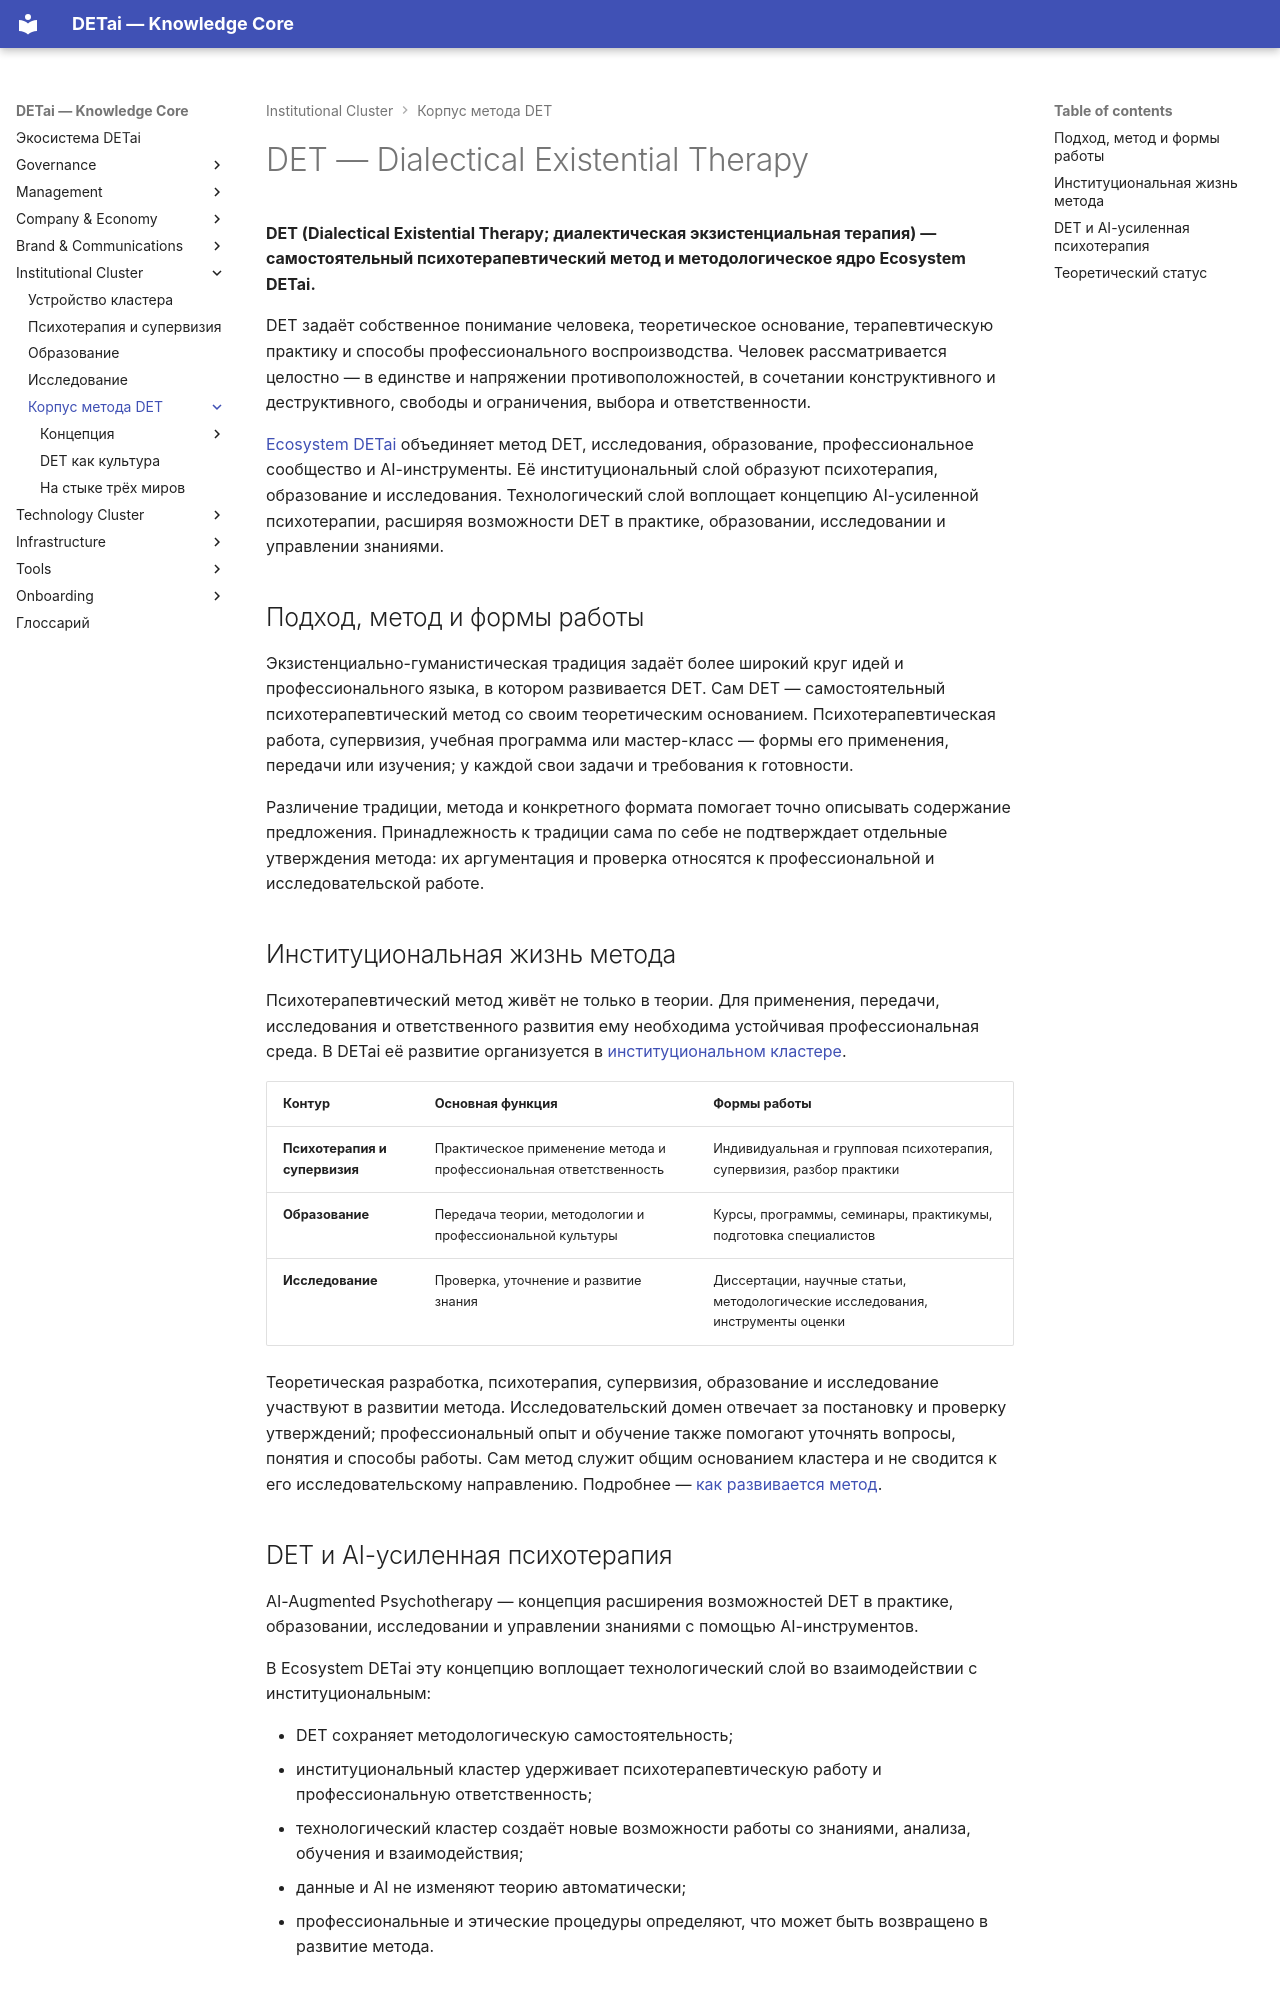

repository: DETai-org/Knowledge_substrate · page: ru/institutional-layer/det/index.html · generator: mkdocs

---
type: ecosystem
classification:
  scope: DET_method
  context: DET
  layer: institutional
  function: index
descriptive:
  id: det-index
  version: v3
  status: active
  date_ymd: 2026-02-18
  date_update: 2026-11-18
links:
  external_links:
    - type: "MkDocs_ru"
      url: "https://docs.detai-x.com/ru/institutional-layer/det/"
  document_links:
    - schema: "ecosystem"
      link_type: "concrete-ai-augmented-form"
      linked_document_id: "detai-index"
title: DET — Dialectical Existential Therapy
---

# DET — Dialectical Existential Therapy

**DET (Dialectical Existential Therapy; диалектическая экзистенциальная терапия) — самостоятельный психотерапевтический метод и методологическое ядро Ecosystem DETai.**

DET задаёт собственное понимание человека, теоретическое основание, терапевтическую практику и способы профессионального воспроизводства. Человек рассматривается целостно — в единстве и напряжении противоположностей, в сочетании конструктивного и деструктивного, свободы и ограничения, выбора и ответственности.

[Ecosystem DETai](../../ecosystem/index.md) объединяет метод DET, исследования, образование, профессиональное сообщество и AI-инструменты. Её институциональный слой образуют психотерапия, образование и исследования. Технологический слой воплощает концепцию AI-усиленной психотерапии, расширяя возможности DET в практике, образовании, исследовании и управлении знаниями.

## Подход, метод и формы работы

Экзистенциально-гуманистическая традиция задаёт более широкий круг идей и профессионального языка, в котором развивается DET. Сам DET — самостоятельный психотерапевтический метод со своим теоретическим основанием. Психотерапевтическая работа, супервизия, учебная программа или мастер-класс — формы его применения, передачи или изучения; у каждой свои задачи и требования к готовности.

Различение традиции, метода и конкретного формата помогает точно описывать содержание предложения. Принадлежность к традиции сама по себе не подтверждает отдельные утверждения метода: их аргументация и проверка относятся к профессиональной и исследовательской работе.

## Институциональная жизнь метода

Психотерапевтический метод живёт не только в теории. Для применения, передачи, исследования и ответственного развития ему необходима устойчивая профессиональная среда. В DETai её развитие организуется в [институциональном кластере](../index.md).

| Контур | Основная функция | Формы работы |
|---|---|---|
| **Психотерапия и супервизия** | Практическое применение метода и профессиональная ответственность | Индивидуальная и групповая психотерапия, супервизия, разбор практики |
| **Образование** | Передача теории, методологии и профессиональной культуры | Курсы, программы, семинары, практикумы, подготовка специалистов |
| **Исследование** | Проверка, уточнение и развитие знания | Диссертации, научные статьи, методологические исследования, инструменты оценки |

Теоретическая разработка, психотерапия, супервизия, образование и исследование участвуют в развитии метода. Исследовательский домен отвечает за постановку и проверку утверждений; профессиональный опыт и обучение также помогают уточнять вопросы, понятия и способы работы. Сам метод служит общим основанием кластера и не сводится к его исследовательскому направлению. Подробнее — [как развивается метод](../institutional-layer.md#как-развивается-метод).
